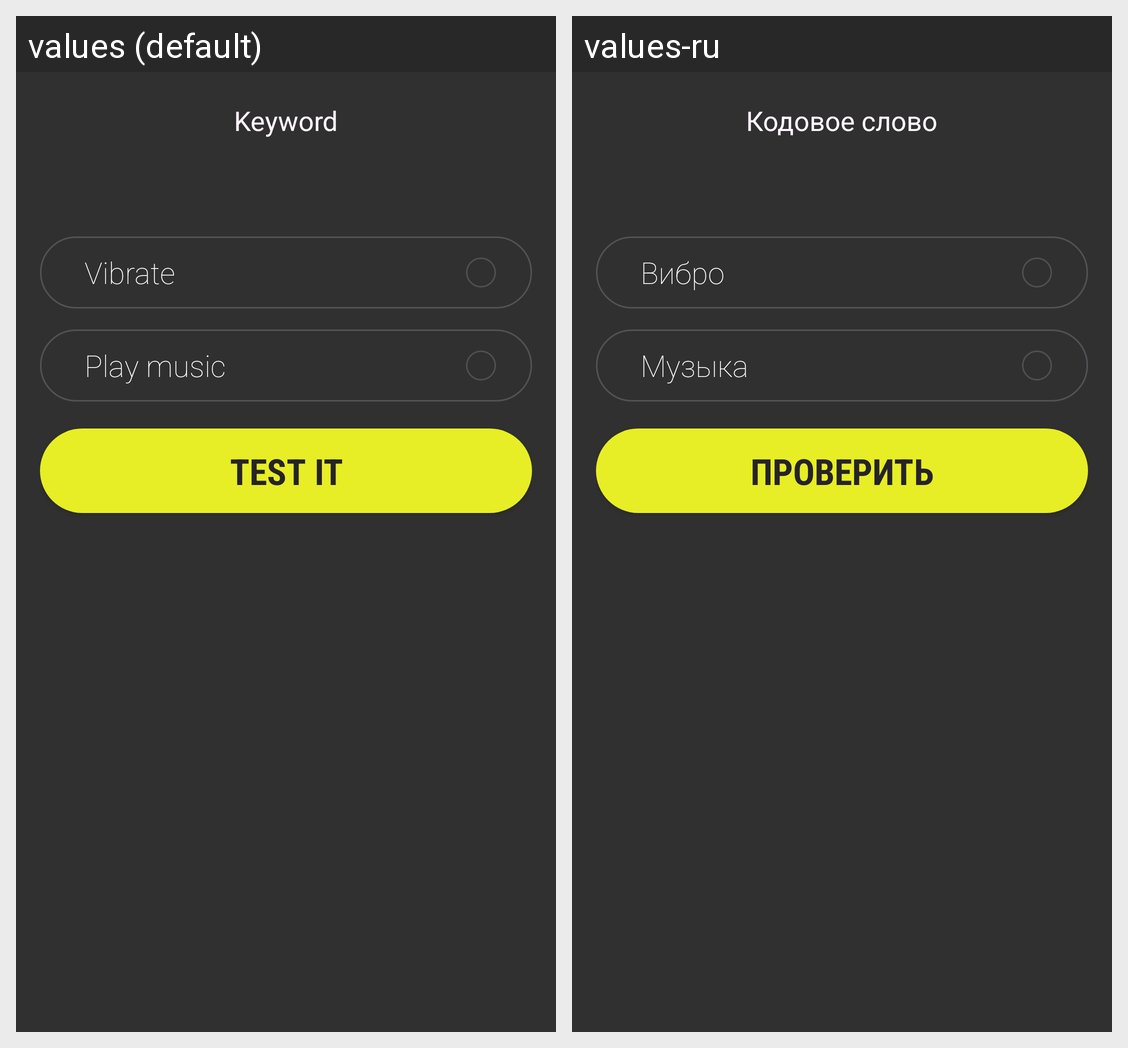

Translations of the strings shown on this Android screen, per locale in the grid:
Android screen res/layout/fragment_get_loud.xml rendered under 2 locales, left to right: values (default), values-ru. Device: Nexus 5 (rendered at 1080×1920; each locale shown at half size, 540×960, under a caption strip naming it); theme AppTheme.
Strings drawn on this screen, with the default value and each locale's value (text and hints the layout hard-codes, and strings that could not be matched under every locale, appear in the picture but are not listed):

labelTriggerText
  values: Keyword
  values-ru: Кодовое слово

checkbox_vibrate
  values: Vibrate
  values-ru: Вибро

checkbox_audio
  values: Play music
  values-ru: Музыка

alert_test_settings
  values: Test it
  values-ru: Проверить
